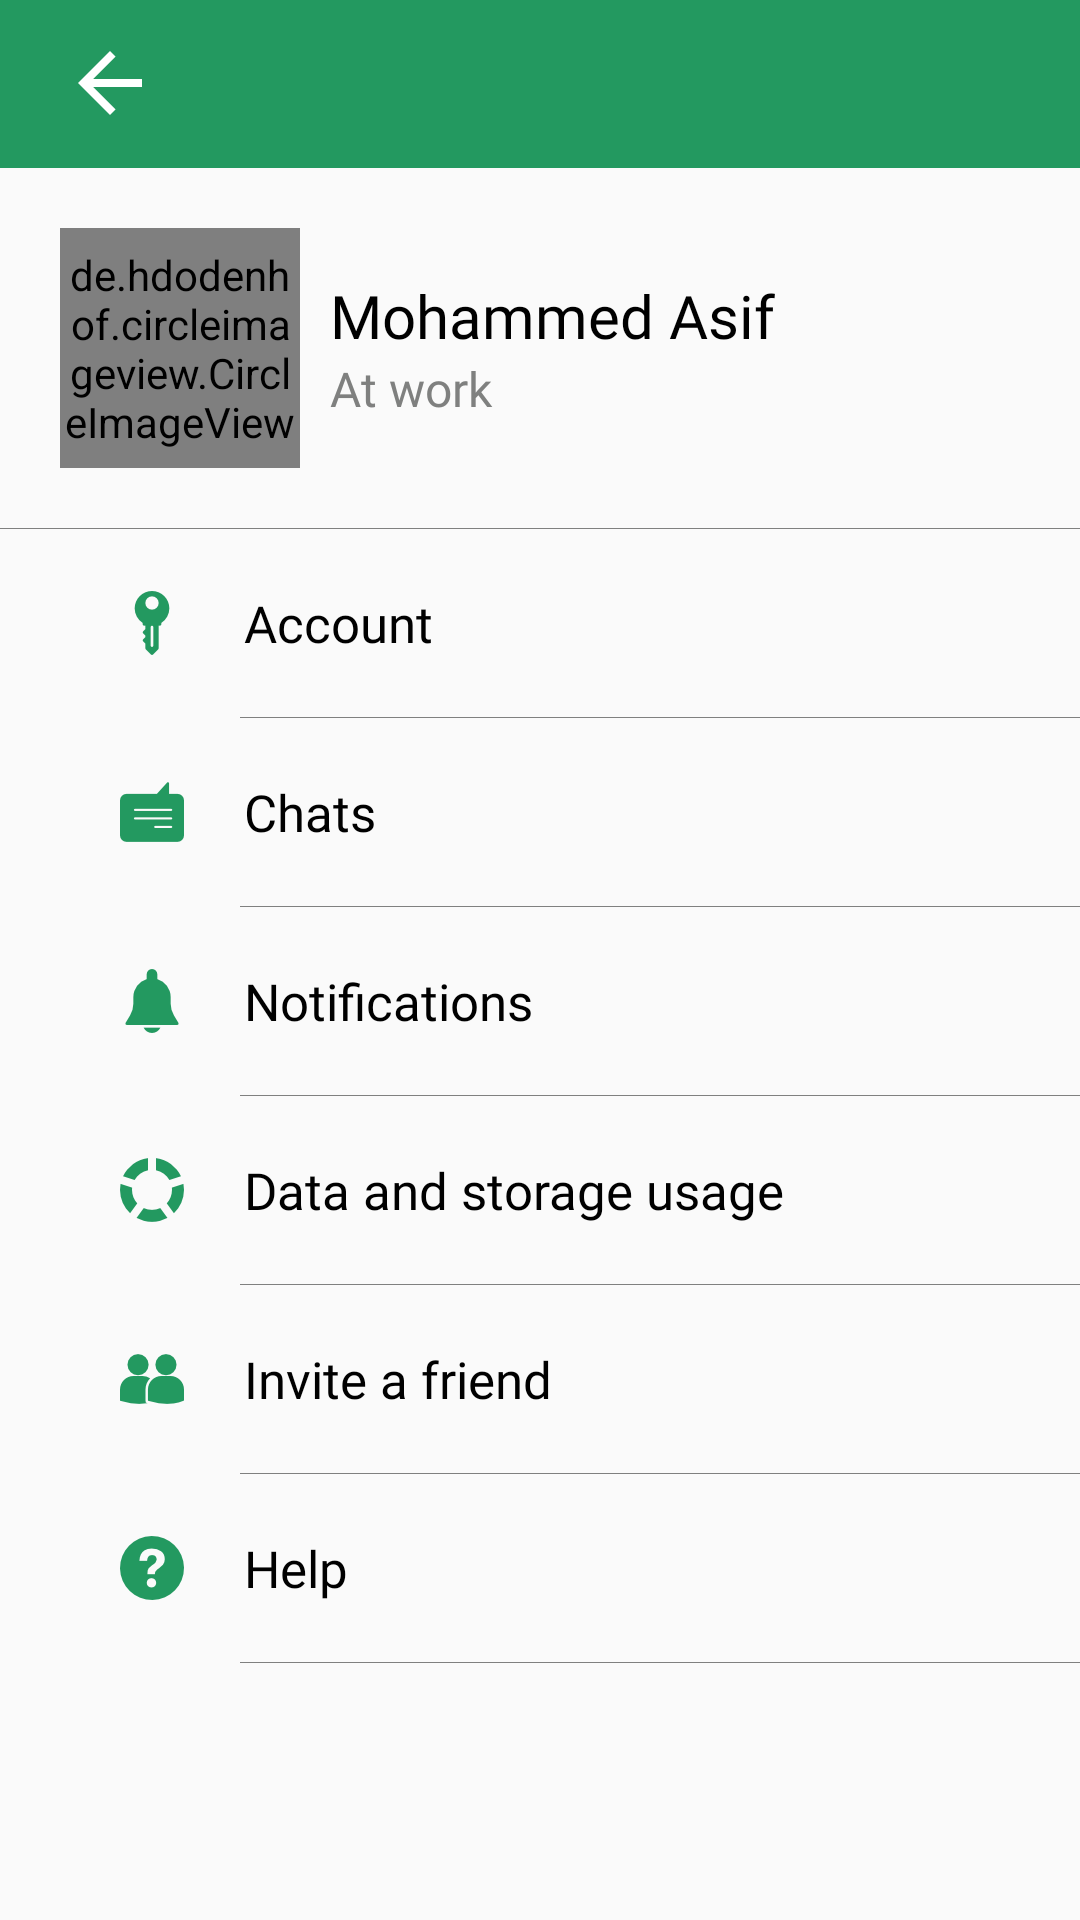

Produce the Android XML layout that renders to this screen, including the resource entries it uses.
<!-- AndroidManifest.xml: application theme AppTheme -->
<!-- res/layout/activity_settings.xml -->
<?xml version="1.0" encoding="utf-8"?>
<LinearLayout xmlns:android="http://schemas.android.com/apk/res/android"
    xmlns:app="http://schemas.android.com/apk/res-auto"
    xmlns:tools="http://schemas.android.com/tools"
    android:layout_width="match_parent"
    android:layout_height="match_parent"
    android:orientation="vertical"
    tools:context=".activity.Settings">
    <android.support.design.widget.AppBarLayout
        android:layout_width="match_parent"
        android:layout_height="wrap_content"
        android:theme="@style/AppTheme.AppBarOverlay">
        <android.support.v7.widget.Toolbar
            android:id="@+id/toolbar_settings"
            android:layout_width="match_parent"
            android:layout_height="wrap_content"
            android:background="?attr/colorPrimary"
            app:popupTheme="@style/AppTheme.PopupOverlay"
            app:titleTextAppearance="@style/Toolbar.TitleText">
            <RelativeLayout
                android:layout_width="match_parent"
                android:layout_height="wrap_content">
                <ImageView
                    android:id="@+id/iv_btn_back"
                    android:layout_width="wrap_content"
                    android:layout_height="wrap_content"
                    android:layout_centerVertical="true"
                    android:contentDescription="@string/todo"
                    android:padding="10dp"
                    android:src="@mipmap/back_arrow" />

                <TextView
                    android:id="@+id/tv_title"
                    android:layout_width="match_parent"
                    android:layout_height="wrap_content"
                    android:layout_gravity="center_vertical"
                    android:layout_marginStart="50dp"
                    android:fontFamily="@font/raleway_medium"
                    android:gravity="center_vertical"
                    android:padding="10dp"
                    android:textColor="@color/white"
                    android:textSize="20sp"
                    tools:ignore="RelativeOverlap" />
            </RelativeLayout>
        </android.support.v7.widget.Toolbar>
    </android.support.design.widget.AppBarLayout>
    <LinearLayout
        android:id="@+id/ll_profile_photo"
        android:layout_width="match_parent"
        android:layout_height="wrap_content"
        android:layout_marginTop="20dp"
        android:orientation="horizontal">
        <de.hdodenhof.circleimageview.CircleImageView
            android:id="@+id/iv_profile_image"
            android:layout_width="80dp"
            android:layout_height="80dp"
            android:layout_marginStart="20dp"
            android:src="@mipmap/profile_img"
            app:civ_border_color="@color/white"
            app:civ_border_width="3dp" />
        <LinearLayout
            android:layout_width="match_parent"
            android:layout_height="wrap_content"
            android:layout_gravity="center"
            android:layout_marginStart="10dp"
            android:gravity="center"
            android:orientation="vertical">

            <TextView
                android:id="@+id/tv_profile_name"
                android:layout_width="match_parent"
                android:layout_height="wrap_content"
                android:fontFamily="@font/opensans_regular"
                android:text="Mohammed Asif"
                android:textColor="@color/black"
                android:textSize="20sp" />

            <TextView
                android:id="@+id/tv_about_us"
                android:layout_width="match_parent"
                android:layout_height="wrap_content"
                android:fontFamily="@font/opensans_regular"
                android:text="@string/At_work"
                android:textColor="@color/gray"
                android:textSize="16sp" />

        </LinearLayout>
    </LinearLayout>
    <View
        android:layout_width="match_parent"
        android:layout_height="0.3dp"
        android:layout_marginTop="20dp"
        android:background="@color/gray" />
    <LinearLayout
        android:id="@+id/ll_account_settings"
        android:layout_width="match_parent"
        android:layout_height="wrap_content"
        android:layout_marginStart="40dp"
        android:orientation="horizontal"
        android:paddingTop="20dp"
        android:paddingBottom="20dp"
        tools:ignore="UseCompoundDrawables">

        <ImageView
            android:layout_width="wrap_content"
            android:layout_height="wrap_content"
            android:layout_gravity="center"
            android:contentDescription="@string/todo"
            android:src="@mipmap/key_img" />

        <TextView
            android:layout_width="match_parent"
            android:layout_height="wrap_content"
            android:layout_gravity="center_vertical"
            android:layout_marginStart="20dp"
            android:fontFamily="@font/raleway_medium"
            android:text="@string/account"
            android:textColor="@color/black"
            android:textSize="17sp" />

    </LinearLayout>
    <View
        android:layout_width="match_parent"
        android:layout_height="0.3dp"
        android:layout_marginStart="80dp"
        android:background="@color/gray" />
    <LinearLayout
        android:id="@+id/ll_chats_setting"
        android:layout_width="match_parent"
        android:layout_height="wrap_content"
        android:layout_marginStart="40dp"
        android:paddingTop="20dp"
        android:paddingBottom="20dp"
        android:orientation="horizontal"
        tools:ignore="UseCompoundDrawables">
        <ImageView
            android:layout_width="wrap_content"
            android:layout_height="wrap_content"
            android:layout_gravity="center"
            android:contentDescription="@string/todo"
            android:src="@mipmap/chat_img" />
        <TextView
            android:layout_width="match_parent"
            android:layout_height="wrap_content"
            android:layout_gravity="center_vertical"
            android:layout_marginStart="20dp"
            android:fontFamily="@font/raleway_medium"
            android:text="@string/chats"
            android:textColor="@color/black"
            android:textSize="17sp" />
    </LinearLayout>
    <View
        android:layout_width="match_parent"
        android:layout_height="0.3dp"
        android:layout_marginStart="80dp"
        android:background="@color/gray" />
    <LinearLayout
        android:id="@+id/ll_notification_settings"
        android:layout_width="match_parent"
        android:layout_height="wrap_content"
        android:layout_marginStart="40dp"
        android:paddingTop="20dp"
       android:paddingBottom="20dp"
        android:orientation="horizontal"
        tools:ignore="UseCompoundDrawables">
        <ImageView
            android:layout_width="wrap_content"
            android:layout_height="wrap_content"
            android:layout_gravity="center"
            android:contentDescription="@string/todo"
            android:src="@mipmap/notification_img" />

        <TextView
            android:layout_width="match_parent"
            android:layout_height="wrap_content"
            android:layout_gravity="center_vertical"
            android:layout_marginStart="20dp"
            android:fontFamily="@font/raleway_medium"
            android:text="@string/notifications"
            android:textColor="@color/black"
            android:textSize="17sp" />

    </LinearLayout>
    <View
        android:layout_width="match_parent"
        android:layout_height="0.3dp"
        android:layout_marginStart="80dp"
        android:background="@color/gray" />
    <LinearLayout
        android:id="@+id/ll_data_storage_usage_setting"
        android:layout_width="match_parent"
        android:layout_height="wrap_content"
        android:layout_marginStart="40dp"
        android:paddingTop="20dp"
        android:paddingBottom="20dp"
        android:orientation="horizontal"
        tools:ignore="UseCompoundDrawables">

        <ImageView
            android:layout_width="wrap_content"
            android:layout_height="wrap_content"
            android:layout_gravity="center"
            android:contentDescription="@string/todo"
            android:src="@mipmap/data_img" />

        <TextView
            android:layout_width="match_parent"
            android:layout_height="wrap_content"
            android:layout_gravity="center_vertical"
            android:layout_marginStart="20dp"
            android:fontFamily="@font/raleway_medium"
            android:text="@string/data_and_storage_usage"
            android:textColor="@color/black"
            android:textSize="17sp" />

    </LinearLayout>
    <View
        android:layout_width="match_parent"
        android:layout_height="0.3dp"
        android:layout_marginStart="80dp"
        android:background="@color/gray" />
    <LinearLayout
        android:id="@+id/ll_invite_friend_setting"
        android:layout_width="match_parent"
        android:layout_height="wrap_content"
        android:layout_marginStart="40dp"
        android:paddingBottom="20dp"
        android:paddingTop="20dp"
        android:orientation="horizontal"
        tools:ignore="UseCompoundDrawables">

        <ImageView
            android:layout_width="wrap_content"
            android:layout_height="wrap_content"
            android:layout_gravity="center"
            android:contentDescription="@string/todo"
            android:src="@mipmap/invite_friends_img" />

        <TextView
            android:layout_width="match_parent"
            android:layout_height="wrap_content"
            android:layout_gravity="center_vertical"
            android:layout_marginStart="20dp"
            android:fontFamily="@font/raleway_medium"
            android:text="@string/invite_a_friend"
            android:textColor="@color/black"
            android:textSize="17sp" />

    </LinearLayout>
    <View
        android:layout_width="match_parent"
        android:layout_height="0.3dp"
        android:layout_marginStart="80dp"
        android:background="@color/gray" />
    <LinearLayout
        android:id="@+id/ll_help_setting"
        android:layout_width="match_parent"
        android:layout_height="wrap_content"
        android:layout_marginStart="40dp"
        android:paddingTop="20dp"
        android:paddingBottom="20dp"
        android:orientation="horizontal"
        tools:ignore="UseCompoundDrawables">

        <ImageView
            android:layout_width="wrap_content"
            android:layout_height="wrap_content"
            android:layout_gravity="center"
            android:contentDescription="@string/todo"
            android:src="@mipmap/help_img" />

        <TextView
            android:layout_width="match_parent"
            android:layout_height="wrap_content"
            android:layout_gravity="center_vertical"
            android:layout_marginStart="20dp"
            android:fontFamily="@font/raleway_medium"
            android:text="@string/help"
            android:textColor="@color/black"
            android:textSize="17sp" />

    </LinearLayout>
    <View
        android:layout_width="match_parent"
        android:layout_height="0.3dp"
        android:layout_marginStart="80dp"
        android:layout_marginBottom="20dp"
        android:background="@color/gray" />

</LinearLayout>
<!-- resources referenced by this layout -->
<resources>
  <color name="black">#000000</color>
  <color name="gray">#7F807F</color>
  <color name="white">#ffffff</color>
  <!-- mipmap back_arrow: png bitmap (mipmap-xxhdpi, 445 bytes) -->
  <!-- mipmap chat_img: png bitmap (mipmap-xxhdpi, 892 bytes) -->
  <!-- mipmap data_img: png bitmap (mipmap-xxhdpi, 1605 bytes) -->
  <!-- mipmap help_img: png bitmap (mipmap-xxhdpi, 1640 bytes) -->
  <!-- mipmap invite_friends_img: png bitmap (mipmap-xxhdpi, 1518 bytes) -->
  <!-- mipmap key_img: png bitmap (mipmap-xxhdpi, 1094 bytes) -->
  <!-- mipmap notification_img: png bitmap (mipmap-xxhdpi, 1009 bytes) -->
  <!-- mipmap profile_img: jpg bitmap (mipmap-xxhdpi, 675798 bytes) -->
  <string name="At_work">At work</string>
  <string name="account">Account</string>
  <string name="chats">Chats</string>
  <string name="data_and_storage_usage">Data and storage usage</string>
  <string name="help">Help</string>
  <string name="invite_a_friend">Invite a friend</string>
  <string name="notifications">Notifications</string>
  <string name="todo">ToDo</string>
  <style name="AppTheme.AppBarOverlay" parent="ThemeOverlay.AppCompat.Dark.ActionBar" />
  <style name="AppTheme.PopupOverlay" parent="ThemeOverlay.AppCompat.Light" />
  <style name="Toolbar.TitleText" parent="TextAppearance.Widget.AppCompat.Toolbar.Title">
          <item name="android:textSize">20sp</item>
          <item name="android:fontFamily">@font/raleway_medium</item>
      </style>
  <style name="AppTheme" parent="Theme.AppCompat.Light.DarkActionBar">
          
          <item name="colorPrimary">@color/colorPrimary</item>
          <item name="colorPrimaryDark">@color/colorPrimaryDark</item>
          <item name="colorAccent">@color/colorAccent</item>
          <item name="windowActionBar">false</item>
          <item name="windowNoTitle">true</item>
      </style>
  <color name="colorPrimary">#239960</color>
  <color name="colorPrimaryDark">#239960</color>
  <color name="colorAccent">#4BAB7C</color>
</resources>
